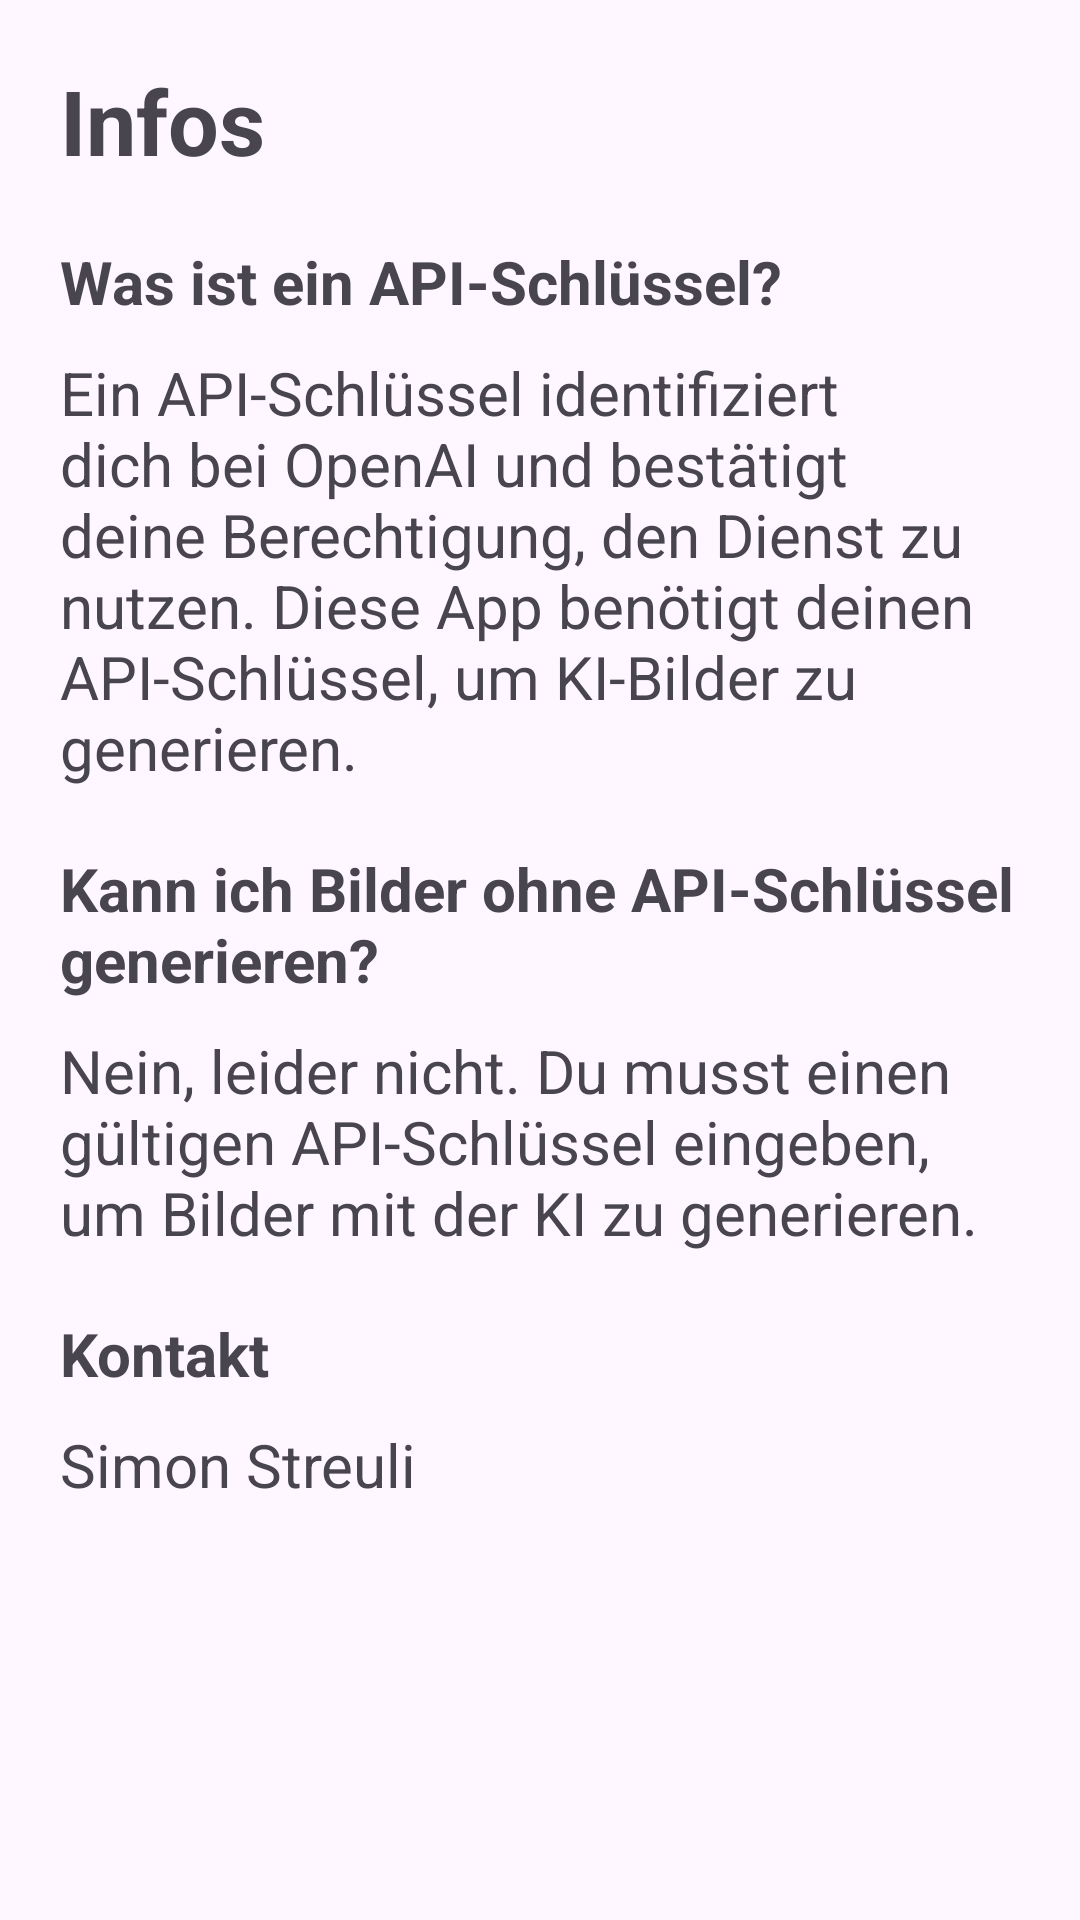

Write the Android layout XML for this screen, with the resource values it uses.
<!-- AndroidManifest.xml: application theme Theme.WallpaperGenerator -->
<!-- res/layout/fragment_help_page.xml -->
<?xml version="1.0" encoding="utf-8"?>
<androidx.constraintlayout.widget.ConstraintLayout xmlns:android="http://schemas.android.com/apk/res/android"
    xmlns:app="http://schemas.android.com/apk/res-auto"
    xmlns:tools="http://schemas.android.com/tools"
    android:layout_width="match_parent"
    android:layout_height="match_parent"
    tools:context="com.m335.wallpapergenerator.pages.HelpPageFragment">

    <LinearLayout
        android:layout_width="0dp"
        android:layout_height="0dp"
        android:layout_marginStart="20sp"
        android:layout_marginTop="20sp"
        android:layout_marginEnd="20sp"
        android:layout_marginBottom="20sp"
        android:orientation="vertical"
        app:layout_constraintBottom_toBottomOf="parent"
        app:layout_constraintEnd_toEndOf="parent"
        app:layout_constraintStart_toStartOf="parent"
        app:layout_constraintTop_toTopOf="parent">

        <TextView
            android:id="@+id/textView2"
            android:layout_width="wrap_content"
            android:layout_height="wrap_content"
            android:text="@string/help_title"
            android:textAlignment="center"
            android:textSize="30sp"
            android:textStyle="bold" />

        <TextView
            android:id="@+id/help_question1"
            android:layout_width="match_parent"
            android:layout_height="wrap_content"
            android:layout_marginTop="20sp"
            android:text="@string/help_question1"
            android:textSize="20sp"
            android:textStyle="bold" />

        <TextView
            android:id="@+id/help_question1_answer"
            android:layout_width="match_parent"
            android:layout_height="wrap_content"
            android:layout_marginTop="10sp"
            android:text="@string/help_question1_answer"
            android:textSize="20sp" />

        <TextView
            android:id="@+id/help_question2"
            android:layout_width="match_parent"
            android:layout_height="wrap_content"
            android:layout_marginTop="20sp"
            android:text="@string/help_question2"
            android:textSize="20sp"
            android:textStyle="bold" />

        <TextView
            android:id="@+id/help_question2_answer"
            android:layout_width="match_parent"
            android:layout_height="wrap_content"
            android:layout_marginTop="10sp"
            android:text="@string/help_question2_answer"
            android:textSize="20sp" />

        <TextView
            android:id="@+id/help_question3"
            android:layout_width="match_parent"
            android:layout_height="wrap_content"
            android:layout_marginTop="20sp"
            android:text="@string/help_question3"
            android:textSize="20sp"
            android:textStyle="bold" />

        <TextView
            android:id="@+id/help_question3_answer"
            android:layout_width="match_parent"
            android:layout_height="wrap_content"
            android:layout_marginTop="10sp"
            android:text="@string/help_question3_answer"
            android:textSize="20sp" />
    </LinearLayout>

</androidx.constraintlayout.widget.ConstraintLayout>
<!-- resources referenced by this layout -->
<resources>
  <string name="help_question1">Was ist ein API-Schlüssel?</string>
  <string name="help_question1_answer">Ein API-Schlüssel identifiziert dich bei OpenAI und bestätigt deine Berechtigung, den Dienst zu nutzen. Diese App benötigt deinen API-Schlüssel, um KI-Bilder zu generieren.</string>
  <string name="help_question2">Kann ich Bilder ohne API-Schlüssel generieren?</string>
  <string name="help_question2_answer">Nein, leider nicht. Du musst einen gültigen API-Schlüssel eingeben, um Bilder mit der KI zu generieren.</string>
  <string name="help_question3">Kontakt</string>
  <string name="help_question3_answer">Simon Streuli</string>
  <string name="help_title">Infos</string>
  <style name="Theme.WallpaperGenerator" parent="Base.Theme.WallpaperGenerator" />
  <style name="Base.Theme.WallpaperGenerator" parent="Theme.Material3.DayNight.NoActionBar">
          
          <item name="colorPrimary">@color/primary</item>
          <item name="colorSecondary">@color/secondary</item>
          <item name="colorAccent">@color/accent</item>
          <item name="color">@color/text</item>
          <item name="background">@color/white</item>
      </style>
  <color name="primary">#301F6C</color>
  <color name="secondary">#9381FF</color>
  <color name="accent">#2460EB</color>
  <color name="text">#130B2B</color>
  <color name="white">#FFFFFFFF</color>
</resources>
